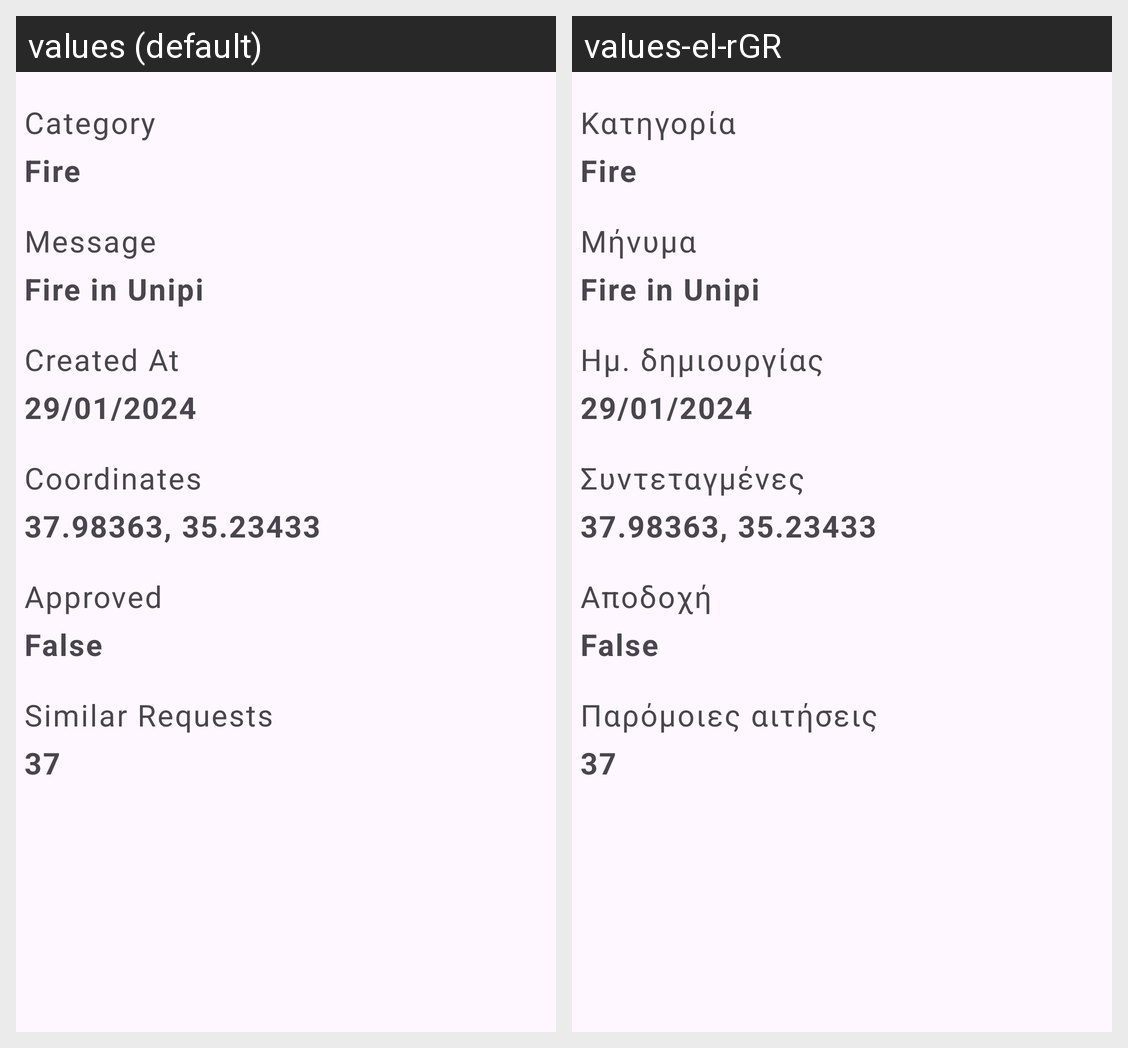

Locale-by-locale string values for the Android screen shown in this grid:
Android screen res/layout/fragment_request_user.xml rendered under 2 locales, left to right: values (default), values-el-rGR. Device: Nexus 5 (rendered at 1080×1920; each locale shown at half size, 540×960, under a caption strip naming it); theme Theme.SmartAlert.
Strings drawn on this screen, with the default value and each locale's value (text and hints the layout hard-codes, and strings that could not be matched under every locale, appear in the picture but are not listed):

category
  values: Category
  values-el-rGR: Κατηγορία

message
  values: Message
  values-el-rGR: Μήνυμα

created
  values: Created At
  values-el-rGR: Ημ. δημιουργίας

coordinates
  values: Coordinates
  values-el-rGR: Συντεταγμένες

approved
  values: Approved
  values-el-rGR: Αποδοχή

similar_requests
  values: Similar Requests
  values-el-rGR: Παρόμοιες αιτήσεις
